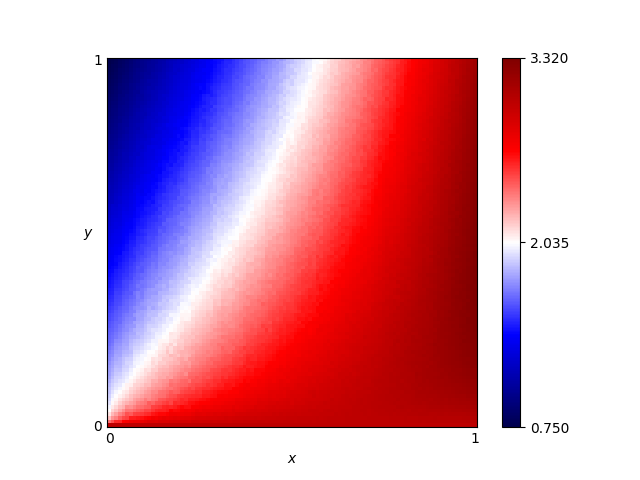

Source data for this figure (header and first rows):
x, y, score
0.46, 0.76, 1.992
0.54, 0.86, 2.082
0.16, 0.19, 2.163
0.61, 0.18, 2.85
0.82, 0.41, 2.989
0.72, 0.66, 2.64
0.63, 0.37, 2.725
0.41, 0.28, 2.457
0.16, 0.44, 1.758
0.8, 0.33, 3.026
0.84, 0.23, 3.105
0.25, 0.48, 1.881
0.62, 0.7, 2.392
0.78, 0.28, 3.012
0.03, 0.68, 1.156
0.57, 0.0, 3.0
0.69, 0.37, 2.801
0.46, 0.05, 2.886
0.65, 0.03, 3.005
0.56, 0.8, 2.193
0.28, 0.44, 2.021
0.65, 0.0, 3.0
0.57, 0.1, 2.885
0.44, 0.29, 2.504
0.63, 0.49, 2.606
0.26, 0.03, 2.802
0.92, 0.27, 3.192
0.69, 0.35, 2.814
0.79, 0.78, 2.706
0.3, 0.26, 2.324
0.98, 0.54, 3.247
0.25, 0.62, 1.731
0.55, 0.43, 2.508
0.19, 0.06, 2.561
0.14, 0.65, 1.45
0.09, 0.65, 1.342
0.92, 1.0, 2.915
0.51, 0.43, 2.455
0.36, 0.66, 1.906
0.33, 0.92, 1.559
0.01, 0.93, 0.8366
0.25, 0.81, 1.523
0.9, 0.46, 3.109
0.3, 0.12, 2.561
0.87, 0.59, 2.996
0.8, 0.75, 2.736
0.93, 0.2, 3.197
0.34, 0.41, 2.181
0.05, 0.48, 1.442
0.9, 0.12, 3.147
0.59, 0.65, 2.369
0.72, 0.62, 2.664
0.29, 0.87, 1.55
0.02, 0.72, 1.08
0.8, 0.35, 2.996
0.09, 0.22, 1.932
0.05, 0.61, 1.278
0.49, 0.38, 2.473
0.62, 0.21, 2.84
0.79, 0.55, 2.847
... 10,141 more rows
